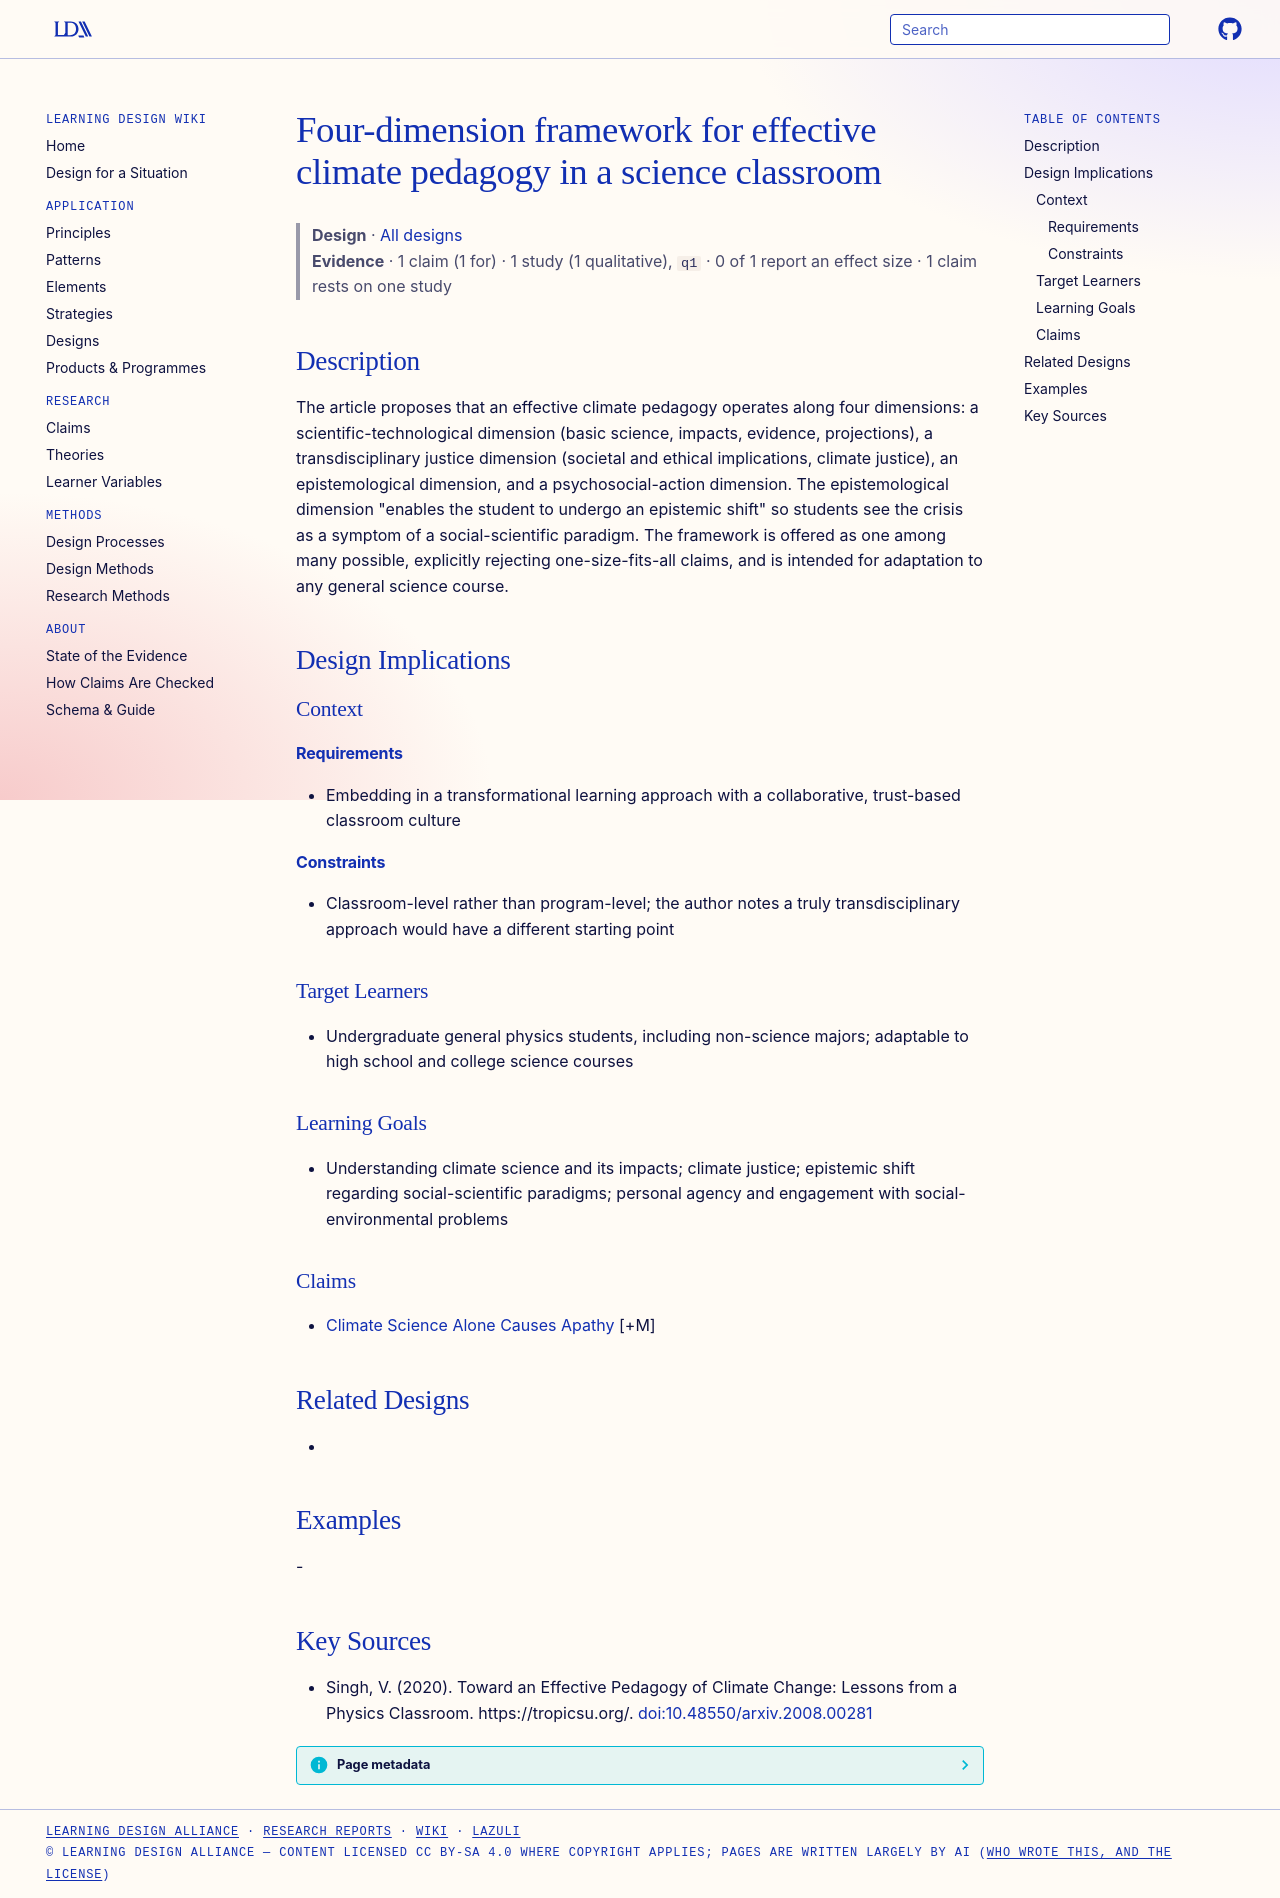

repository: Learning-Design-Alliance/learning-wiki · page: designs/four-dimensions-climate-pedagogy/index.html · generator: mkdocs

---
type: design
id: four-dimensions-climate-pedagogy
title: Four-dimension framework for effective climate pedagogy in a science classroom
description: "The article proposes that an effective climate pedagogy operates along four dimensions: a scientific-technological dimension (basic science, impacts, evidence, projections), a transdisciplinary justice dimension (soci..."
status: review
generated:
  by: "process:settle-candidates"
  at: 2026-11-18
sources:
  - id: singh-2020
    resource: "https://tropicsu.org/"
    title: "Singh, V. (2020). Toward an Effective Pedagogy of Climate Change: Lessons from a Physics Classroom. https://tropicsu.org/"
    author: Singh, V
---

# Four-dimension framework for effective climate pedagogy in a science classroom

> **Design** · [All designs](index.md)
> **Evidence** · 1 claim (1 for) · 1 study (1 qualitative), `q1` · 0 of 1 report an effect size · 1 claim rests on one study

## Description
The article proposes that an effective climate pedagogy operates along four dimensions: a scientific-technological dimension (basic science, impacts, evidence, projections), a transdisciplinary justice dimension (societal and ethical implications, climate justice), an epistemological dimension, and a psychosocial-action dimension. The epistemological dimension "enables the student to undergo an epistemic shift" so students see the crisis as a symptom of a social-scientific paradigm. The framework is offered as one among many possible, explicitly rejecting one-size-fits-all claims, and is intended for adaptation to any general science course.

## Design Implications

### Context
#### Requirements
- Embedding in a transformational learning approach with a collaborative, trust-based classroom culture
#### Constraints
- Classroom-level rather than program-level; the author notes a truly transdisciplinary approach would have a different starting point

### Target Learners
- Undergraduate general physics students, including non-science majors; adaptable to high school and college science courses

### Learning Goals
- Understanding climate science and its impacts; climate justice; epistemic shift regarding social-scientific paradigms; personal agency and engagement with social-environmental problems

### Claims
- [Climate Science Alone Causes Apathy](../claims/climate-science-alone-causes-apathy.md) [+M]

## Related Designs
- 

## Examples
-

## Key Sources
- Singh, V. (2020). Toward an Effective Pedagogy of Climate Change: Lessons from a Physics Classroom. https://tropicsu.org/. [doi:10.48550/arxiv.2008.00281](https://doi.org/10.48550/arxiv.2008.00281)
